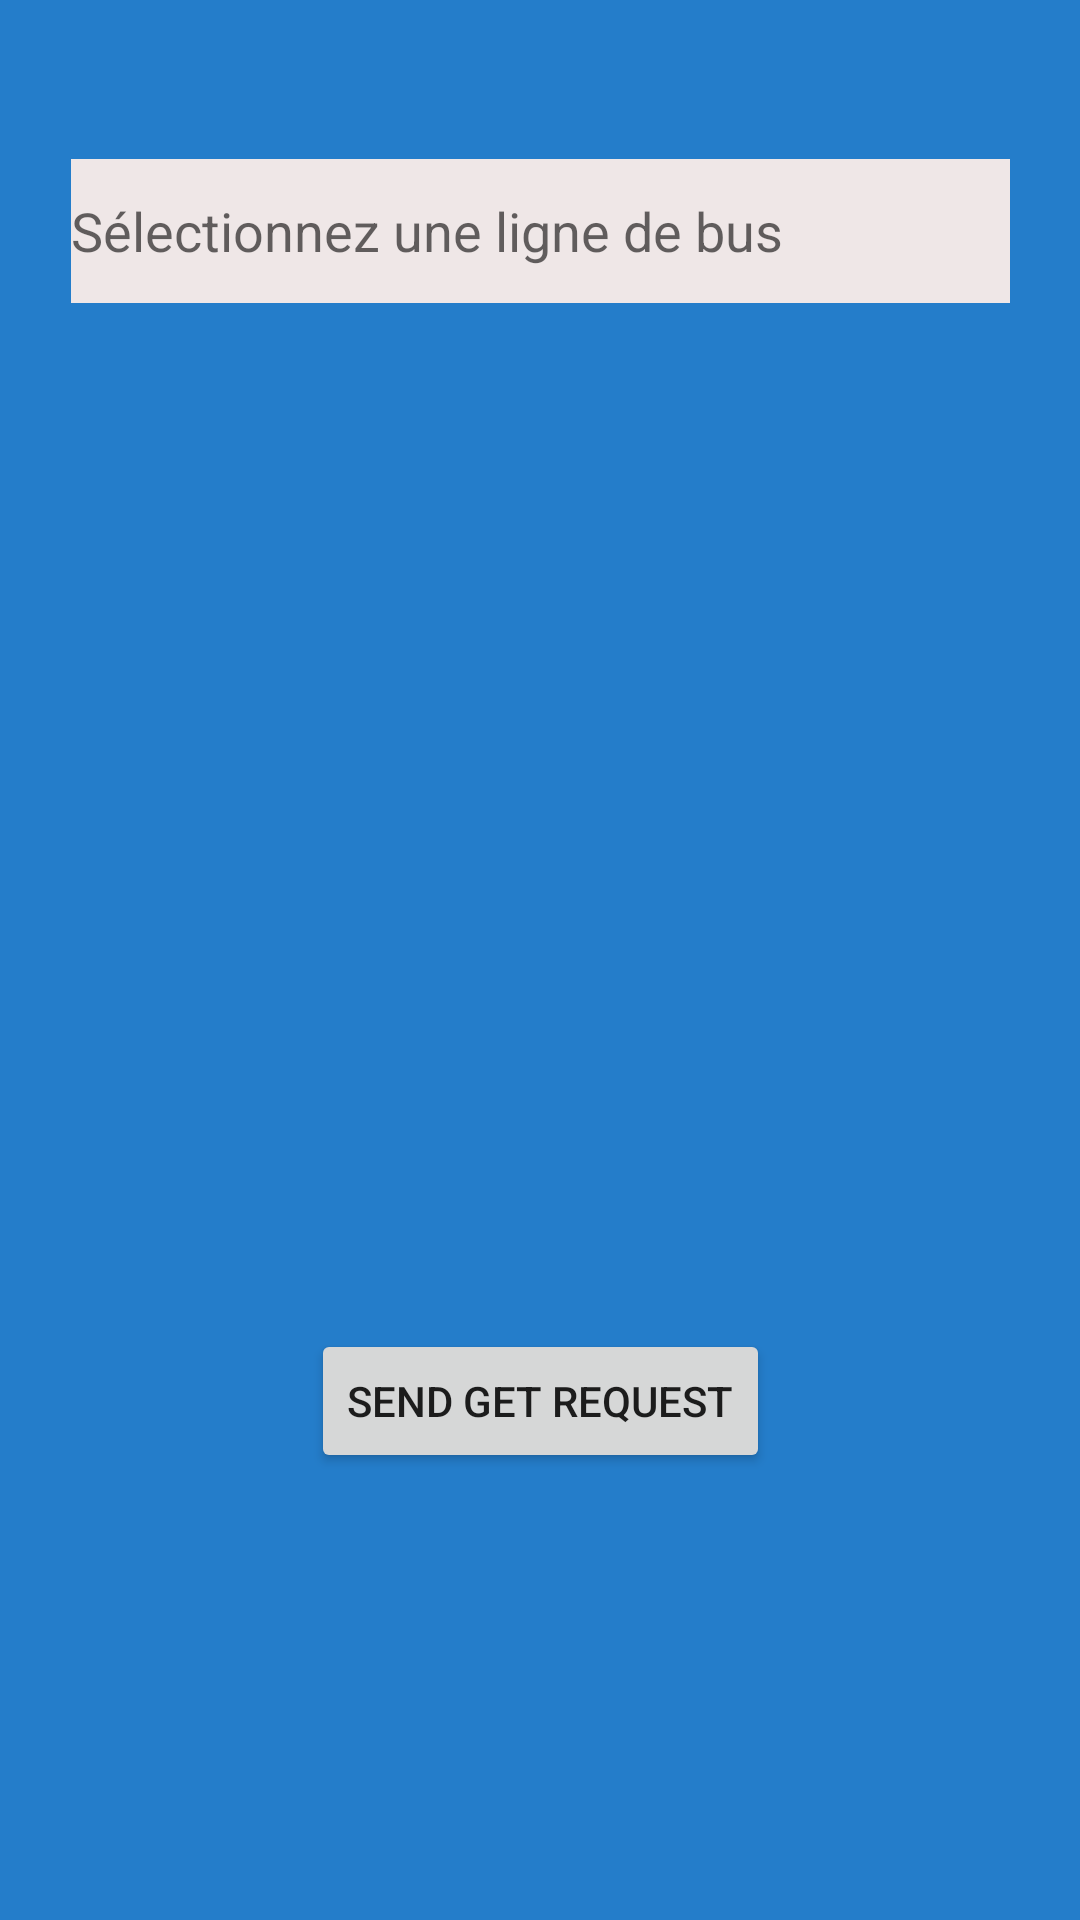

Layout XML and referenced resources for this Android screen:
<!-- AndroidManifest.xml: application theme Theme.WhereIsMyBus -->
<!-- res/layout/activity_main.xml -->
<?xml version="1.0" encoding="utf-8"?>
<androidx.constraintlayout.widget.ConstraintLayout xmlns:android="http://schemas.android.com/apk/res/android"
    xmlns:app="http://schemas.android.com/apk/res-auto"
    xmlns:tools="http://schemas.android.com/tools"
    android:layout_width="match_parent"
    android:layout_height="match_parent"
    android:background="#247DCA"
    tools:context=".MainActivity">

    <TextView
        android:id="@+id/affichageResultat"
        android:layout_width="299dp"
        android:layout_height="214dp"
        android:layout_marginTop="64dp"
        app:layout_constraintEnd_toEndOf="parent"
        app:layout_constraintStart_toStartOf="parent"
        app:layout_constraintTop_toBottomOf="@+id/lignesBusTextView" />

    <Button
        android:id="@+id/sendButton"
        android:layout_width="wrap_content"
        android:layout_height="wrap_content"
        android:layout_marginTop="64dp"
        android:text="Send GET Request"
        app:layout_constraintEnd_toEndOf="parent"
        app:layout_constraintStart_toStartOf="parent"
        app:layout_constraintTop_toBottomOf="@+id/affichageResultat" />

    <AutoCompleteTextView
        android:id="@+id/lignesBusTextView"
        android:layout_width="313dp"
        android:layout_height="48dp"
        android:layout_marginStart="16dp"
        android:layout_marginTop="53dp"
        android:layout_marginEnd="16dp"
        android:background="#EFE7E7"
        android:completionHint="Sélectionnez une ligne de bus"
        android:completionThreshold="1"
        android:hint="Sélectionnez une ligne de bus"
        app:layout_constraintEnd_toEndOf="parent"
        app:layout_constraintStart_toStartOf="parent"
        app:layout_constraintTop_toTopOf="parent" />
</androidx.constraintlayout.widget.ConstraintLayout>
<!-- resources referenced by this layout -->
<resources>
  <style name="Theme.WhereIsMyBus" parent="Theme.MaterialComponents.DayNight.DarkActionBar">
          
          <item name="colorPrimary">@color/purple_500</item>
          <item name="colorPrimaryVariant">@color/purple_700</item>
          <item name="colorOnPrimary">@color/white</item>
          
          <item name="colorSecondary">@color/teal_200</item>
          <item name="colorSecondaryVariant">@color/teal_700</item>
          <item name="colorOnSecondary">@color/black</item>
          
          <item name="android:statusBarColor" tools:targetApi="l">?attr/colorPrimaryVariant</item>
          
      </style>
  <!-- not gathered from this repository: default colours our renderer supplied (Android Studio template values) -->
  <color name="purple_500">#FF6200EE</color>
  <color name="purple_700">#FF3700B3</color>
  <color name="teal_200">#FF03DAC5</color>
  <color name="teal_700">#FF018786</color>
  <color name="black">#FF000000</color>
  <color name="white">#FFFFFFFF</color>
</resources>
